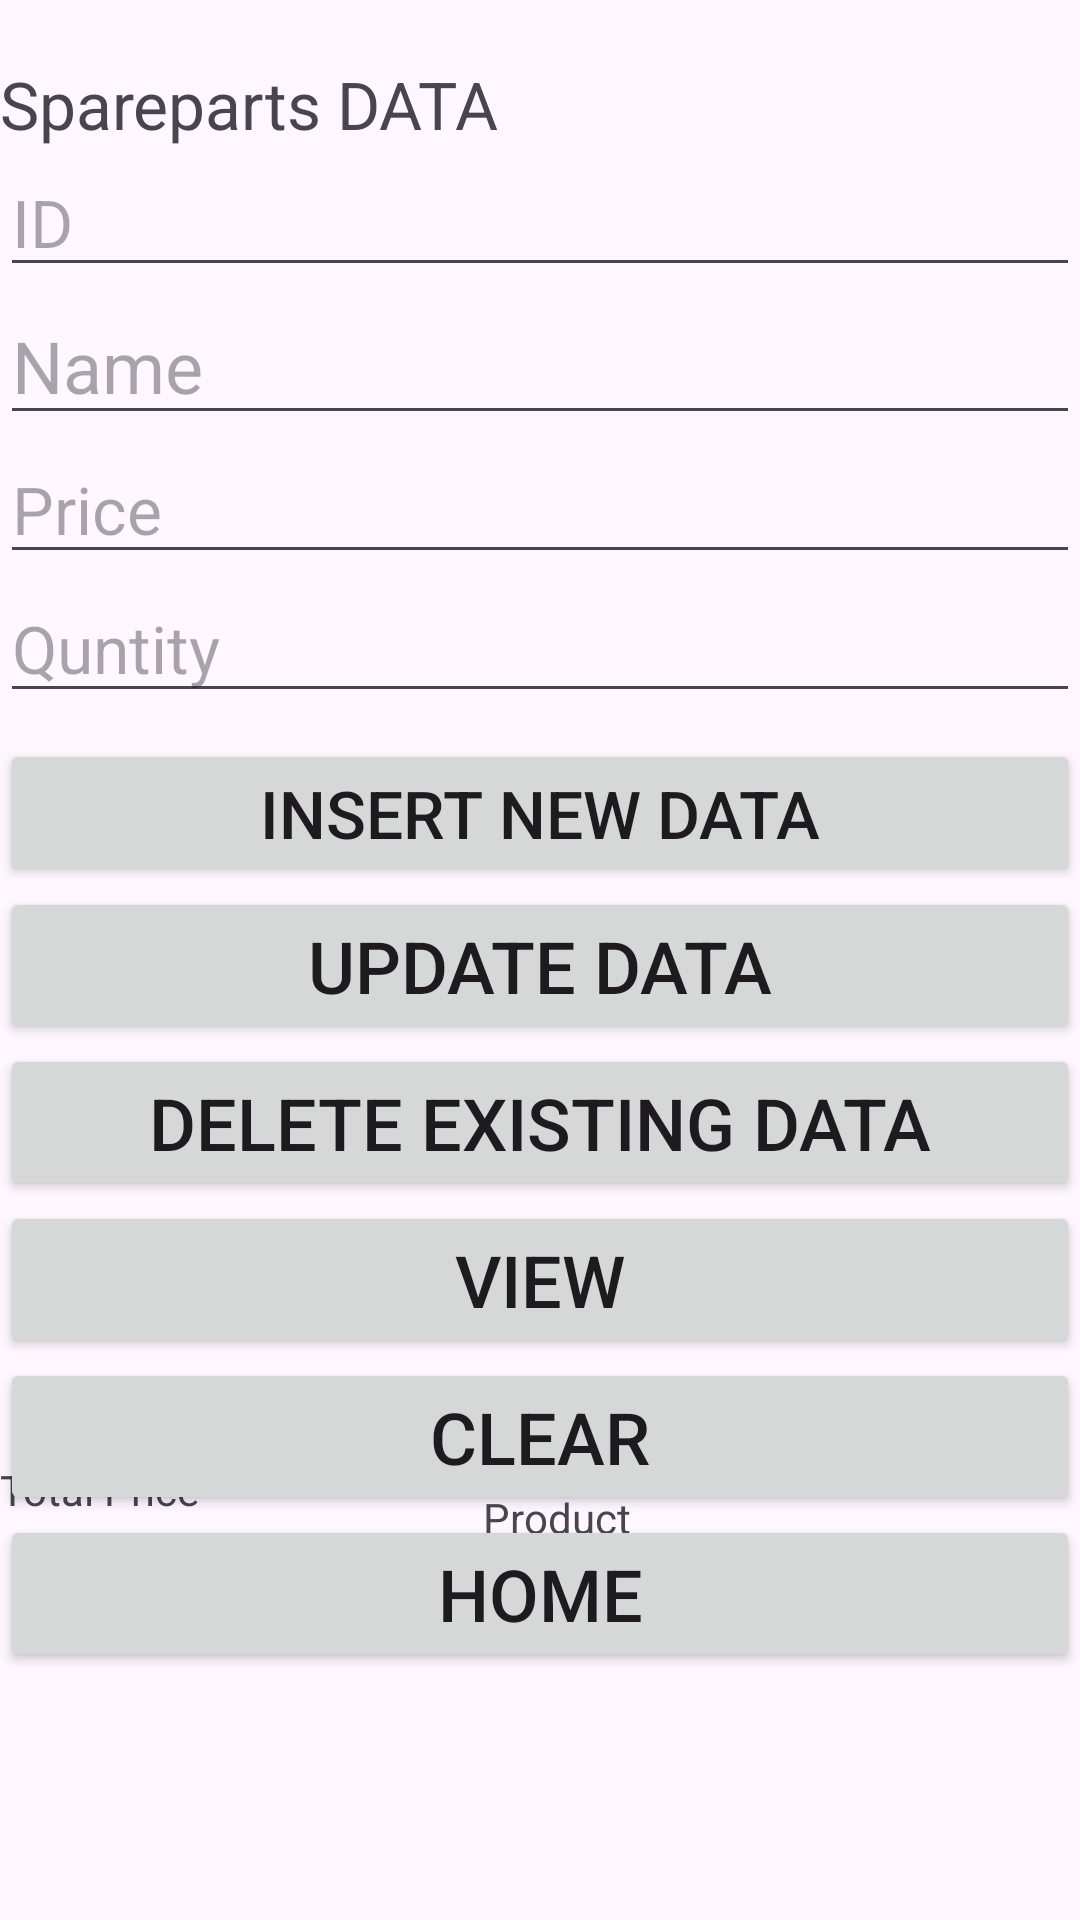

Write the Android layout XML for this screen, with the resource values it uses.
<!-- AndroidManifest.xml: application theme Theme.Spareparts -->
<!-- res/layout/activity_main.xml -->
<?xml version="1.0" encoding="utf-8"?>
<RelativeLayout xmlns:android="http://schemas.android.com/apk/res/android"
    xmlns:app="http://schemas.android.com/apk/res-auto"
    xmlns:tools="http://schemas.android.com/tools"
    android:layout_width="match_parent"
    android:layout_height="match_parent"
    tools:context=".MainActivity"

    >
    <TextView
        android:id="@+id/spareparettitle"
        android:layout_width="match_parent"
        android:layout_height="wrap_content"
        android:text="Spareparts DATA"
        android:textSize="22dp"
        android:layout_marginTop="20dp"/>
    <EditText
        android:id="@+id/sid"
        android:layout_width="match_parent"
        android:layout_height="wrap_content"
        android:hint="ID"
        android:textSize="22dp"
        android:layout_below="@+id/spareparettitle"
        android:inputType="number"/>
    <EditText
        android:id="@+id/Prodname"
        android:layout_width="match_parent"
        android:layout_height="wrap_content"
        android:hint="Name"
        android:textSize="24dp"
        android:layout_below="@+id/sid"
        android:inputType="text"/>
    <EditText
        android:id="@+id/prodPrice"
        android:layout_width="match_parent"
        android:layout_height="wrap_content"
        android:hint="Price"
        android:textSize="22dp"
        android:layout_below="@+id/Prodname"
        android:inputType="number"/>
    <EditText
        android:id="@+id/prodQunt"
        android:layout_width="match_parent"
        android:layout_height="wrap_content"
        android:hint="Quntity"
        android:textSize="22dp"
        android:layout_below="@+id/prodPrice"
        android:inputType="number"/>
    <Button
        android:id="@+id/bbInsert"
        android:layout_width="match_parent"
        android:layout_height="wrap_content"
        android:textSize="22dp"
        android:text="Insert New Data"
        android:layout_marginTop="55dp"
        android:layout_below="@id/prodPrice"/>
    <Button
        android:id="@+id/bbUpdate"
        android:layout_width="match_parent"
        android:layout_height="wrap_content"
        android:textSize="24dp"
        android:text="Update Data"
        android:layout_below="@id/bbInsert"/>
    <Button
        android:id="@+id/bbDelete"
        android:layout_width="match_parent"
        android:layout_height="wrap_content"
        android:textSize="24dp"
        android:text="Delete Existing Data"
        android:layout_below="@id/bbUpdate"/>
    <Button
        android:id="@+id/bbView"
        android:layout_width="match_parent"
        android:layout_height="wrap_content"
        android:textSize="24dp"
        android:text="View"
        android:layout_below="@id/bbDelete"/>
    <Button
        android:id="@+id/bbClear"
        android:layout_width="match_parent"
        android:layout_height="wrap_content"
        android:textSize="24dp"
        android:text="Clear"
        android:layout_below="@id/bbView"/>
    <Button
        android:id="@+id/bbHome"
        android:layout_width="match_parent"
        android:layout_height="wrap_content"
        android:textSize="24dp"
        android:text="Home"
        android:layout_below="@id/bbClear"/>

    <TextView
        android:id="@+id/txtTotalPrice"
        android:layout_width="138dp"
        android:layout_height="65dp"
        android:layout_alignParentEnd="true"
        android:layout_alignParentBottom="true"
        android:layout_marginEnd="61dp"
        android:layout_marginBottom="95dp"
        android:text="Total Price of the Product" />

    <TextView
        android:id="@+id/txtvtp"
        android:layout_width="173dp"
        android:layout_height="61dp"
        android:layout_alignParentEnd="true"
        android:layout_alignParentBottom="true"
        android:layout_marginEnd="209dp"
        android:layout_marginBottom="92dp"
        android:text="Total Price" />


</RelativeLayout>
<!-- resources referenced by this layout -->
<resources>
  <style name="Theme.Spareparts" parent="Base.Theme.Spareparts" />
  <style name="Base.Theme.Spareparts" parent="Theme.Material3.DayNight.NoActionBar">
          
          
      </style>
</resources>
